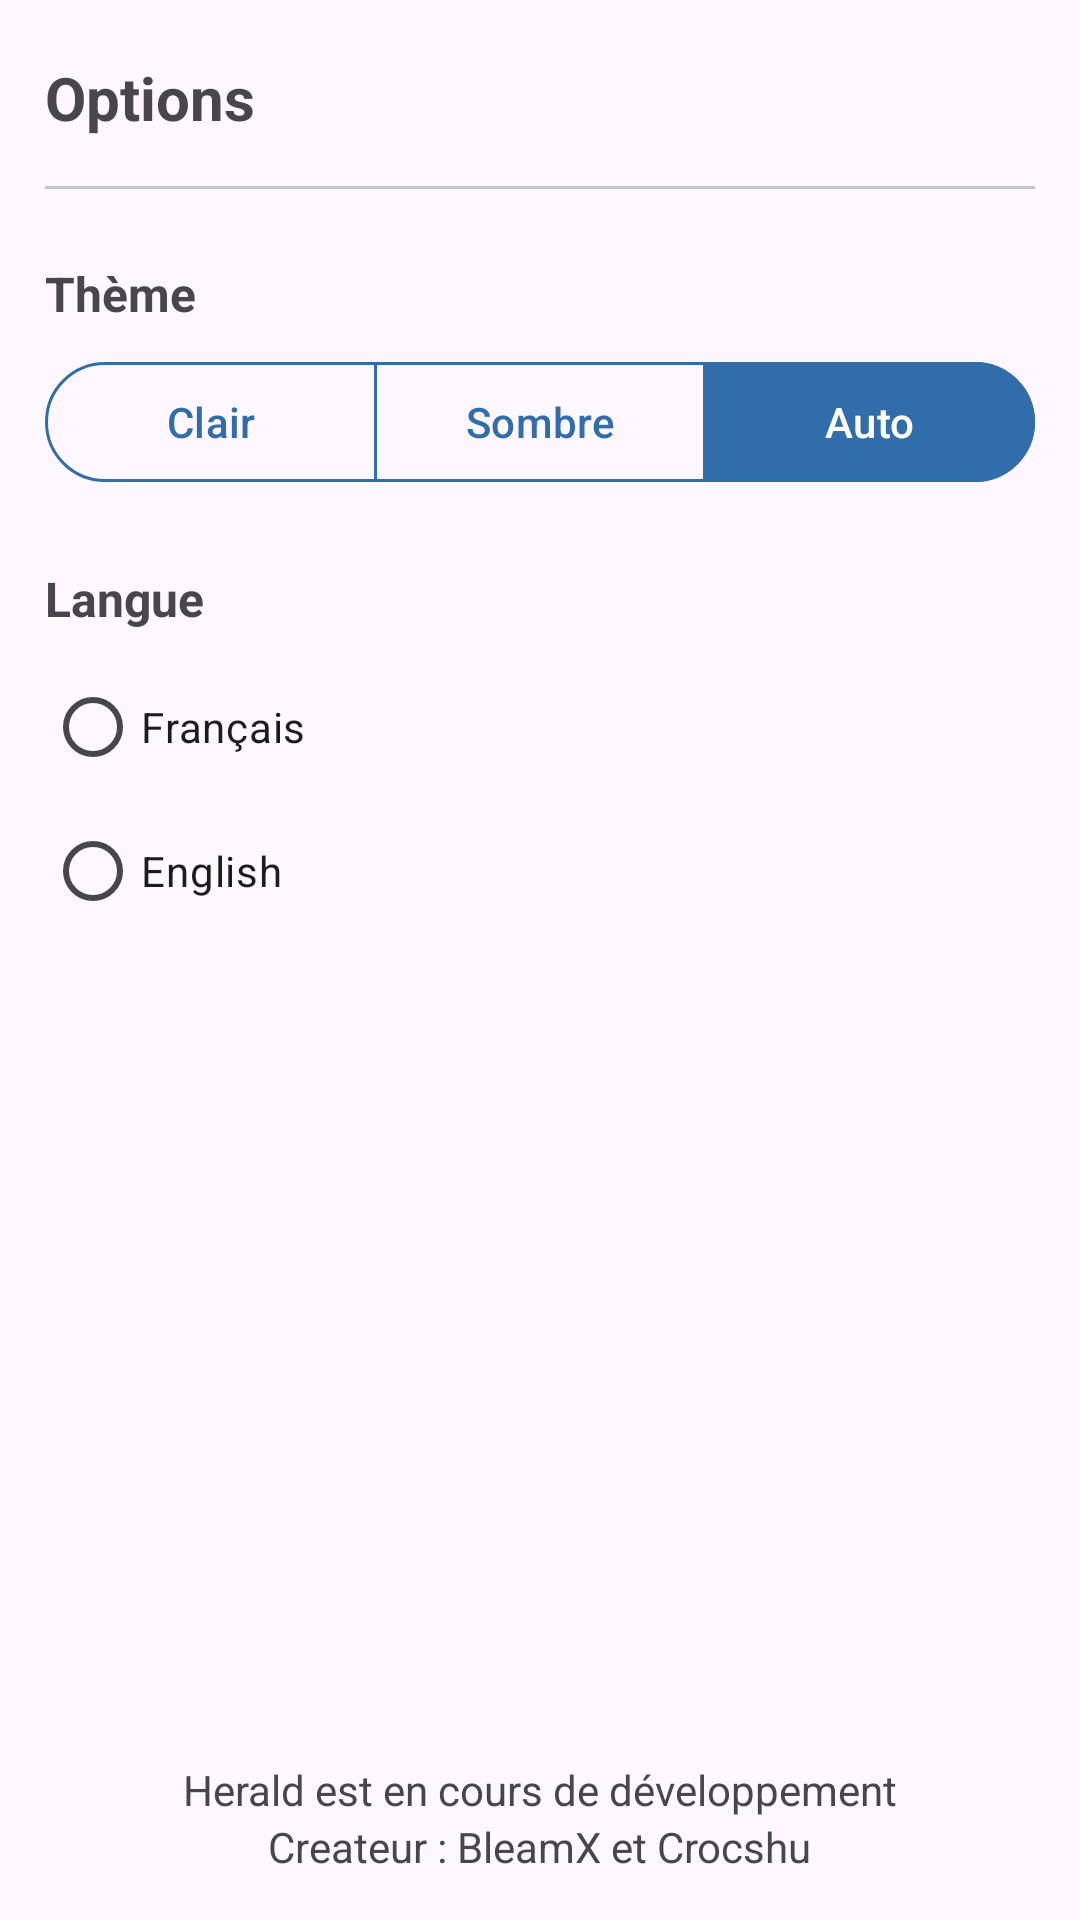

This screen was rendered from an Android layout file. Write that file and the resources it references.
<!-- AndroidManifest.xml: application theme Theme.Herald -->
<!-- res/layout/options.xml -->
<?xml version="1.0" encoding="utf-8"?>
<androidx.constraintlayout.widget.ConstraintLayout xmlns:android="http://schemas.android.com/apk/res/android"
    xmlns:app="http://schemas.android.com/apk/res-auto"
    xmlns:tools="http://schemas.android.com/tools"
    android:layout_width="match_parent"
    android:layout_height="match_parent"
    tools:context=".view.OptionsActivity"
    android:fitsSystemWindows="true">

    <LinearLayout
        android:layout_width="match_parent"
        android:layout_height="match_parent"
        android:gravity="start"
        android:orientation="vertical"
        android:padding="15dp"
        tools:ignore="MissingConstraints">

        <LinearLayout
            android:layout_width="match_parent"
            android:layout_height="wrap_content"
            android:layout_marginTop="4dp"
            android:gravity="center_vertical"
            android:orientation="horizontal">

            <TextView
                android:layout_width="0dp"
                android:layout_height="wrap_content"
                android:layout_weight="1"
                android:text="@string/options"
                android:textAlignment="inherit"
                android:textSize="20sp"
                android:textStyle="bold" />

            <ImageView
                android:id="@+id/leave_button"
                android:layout_width="wrap_content"
                android:layout_height="wrap_content"
                app:srcCompat="@drawable/x_button"
                app:tint="?attr/colorControlNormal"
                android:contentDescription="@string/quit"/>

        </LinearLayout>

        <com.google.android.material.divider.MaterialDivider
            android:layout_width="match_parent"
            android:layout_height="wrap_content"
            android:layout_marginTop="16dp" />

        <TextView
            android:id="@+id/labelTheme"
            android:layout_width="wrap_content"
            android:layout_height="wrap_content"
            android:layout_marginTop="24dp"
            android:text="@string/theme"
            android:textSize="16sp"
            android:textStyle="bold" />

        <com.google.android.material.button.MaterialButtonToggleGroup
            android:id="@+id/toggleGroupTheme"
            android:layout_width="match_parent"
            android:layout_height="wrap_content"
            android:layout_marginTop="8dp"
            app:checkedButton="@id/btnThemeAuto"
            app:selectionRequired="true"
            app:singleSelection="true">

            <com.google.android.material.button.MaterialButton
                android:id="@+id/btnThemeLight"
                style="?attr/materialButtonOutlinedStyle"
                android:layout_width="0dp"
                android:layout_height="wrap_content"
                android:layout_weight="1"
                android:text="@string/clair"
                android:textColor="@color/btn_theme_text"
                app:backgroundTint="@color/btn_theme_background"
                app:strokeColor="@color/blue_primary" />

            <com.google.android.material.button.MaterialButton
                android:id="@+id/btnThemeDark"
                style="?attr/materialButtonOutlinedStyle"
                android:layout_width="0dp"
                android:layout_height="wrap_content"
                android:layout_weight="1"
                android:text="@string/sombre"
                android:textColor="@color/btn_theme_text"
                app:backgroundTint="@color/btn_theme_background"
                app:strokeColor="@color/blue_primary" />

            <com.google.android.material.button.MaterialButton
                android:id="@+id/btnThemeAuto"
                style="?attr/materialButtonOutlinedStyle"
                android:layout_width="0dp"
                android:layout_height="wrap_content"
                android:layout_weight="1"
                android:text="@string/auto"
                android:textColor="@color/btn_theme_text"
                app:backgroundTint="@color/btn_theme_background"
                app:strokeColor="@color/blue_primary" />

        </com.google.android.material.button.MaterialButtonToggleGroup>

        <TextView
            android:id="@+id/labelLanguage"
            android:layout_width="wrap_content"
            android:layout_height="wrap_content"
            android:layout_marginTop="24dp"
            android:text="@string/language"
            android:textSize="16sp"
            android:textStyle="bold" />

        <RadioGroup
            android:id="@+id/radioGroupLanguage"
            android:layout_width="match_parent"
            android:layout_height="wrap_content"
            android:layout_marginTop="8dp">

            <RadioButton
                android:id="@+id/radioFrench"
                android:layout_width="match_parent"
                android:layout_height="wrap_content"
                app:buttonTint="@color/radio_tint"
                android:text="@string/francais" />

            <RadioButton
                android:id="@+id/radioEnglish"
                android:layout_width="match_parent"
                android:layout_height="wrap_content"
                app:buttonTint="@color/radio_tint"
                android:text="@string/english" />

        </RadioGroup>

        <View
            android:layout_width="0dp"
            android:layout_height="0dp"
            android:layout_weight="1" />

        <TextView
            android:id="@+id/progresstext"
            android:layout_width="wrap_content"
            android:layout_height="wrap_content"
            android:layout_gravity="center"
            android:text="@string/in_progress" />

        <TextView
            android:id="@+id/name"
            android:layout_width="wrap_content"
            android:layout_height="wrap_content"
            android:layout_gravity="center"
            android:text="@string/name" />
    </LinearLayout>
</androidx.constraintlayout.widget.ConstraintLayout>
<!-- resources referenced by this layout -->
<resources>
  <color name="blue_primary">#326DAB</color>
  <string name="auto">Auto</string>
  <string name="clair">Clair</string>
  <string name="english">English</string>
  <string name="francais">Français</string>
  <string name="in_progress">Herald est en cours de développement</string>
  <string name="language">Langue</string>
  <string name="name">Createur : BleamX et Crocshu</string>
  <string name="options">Options</string>
  <string name="quit">Quitter</string>
  <string name="sombre">Sombre</string>
  <string name="theme">Thème</string>
  <style name="Theme.Herald" parent="Base.Theme.Herald" />
  <style name="Base.Theme.Herald" parent="Theme.Material3.DayNight.NoActionBar">
          
          
      </style>
</resources>
